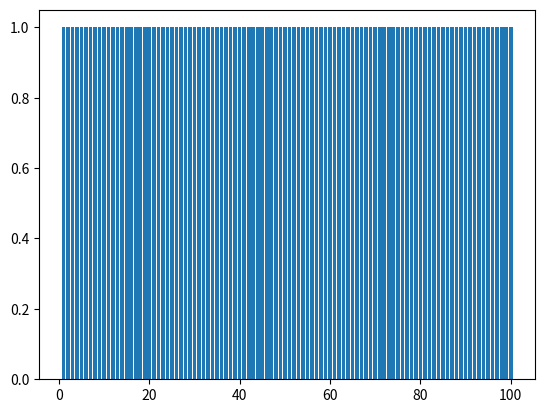

Reproduce this figure in Python.
import sys
import matplotlib.pyplot as plt
from time import sleep
from matplotlib import animation
from random import random

def barlist(): 
    return random()

fig = plt.figure()

frames = 1000
x = range(1,101)
barcollection = plt.bar(x, 1)

def animate(i):
    y = barlist()
    for a, b in enumerate(barcollection):
        b.set_height(y)

anim = animation.FuncAnimation(
    fig,
    animate,
    repeat=False,
    blit=False,
    frames=frames,
    interval=100
)

plt.show()












# Bogo Sort
# def bogoSort(num1, num2):

# Bubble Sort


# Bucket Sort


# Heap Sort


# Insertion Sort


# Merge Sort


# Radix Sort


# Selection Sort


# Smooth Sort


# Quick Sort


# def main():
#     args = sys.argv
#     if (len(args) > 1):
#         if (args[1] == 'bogo'):
#         elif (args[1] == 'bubble'):
#         elif (args[1] == 'bucket'):
#         elif (args[1] == 'heap'):
#         elif (args[1] == 'insertion'):
#         elif (args[1] == 'merge'):
#         elif (args[1] == 'radix'):
#         elif (args[1] == 'selection'):
#         elif (args[1] == 'blur'):
#         elif (args[1] == 'smooth'):
#         elif (args[1] == 'quick'):
#         else:
#             print('(!) -- Error - invalid sorting method - choose one: bogo, bubble, bucket, heap, insertion, merge, radix, selection, smooth, quick')
#             exit(0)
#     else:
#         print('(!) -- Error - invalid sorting method - choose one: bogo, bubble, bucket, heap, insertion, merge, radix, selection, smooth, quick')
#         exit(0)

# if __name__ == '__main__':
#     main()
